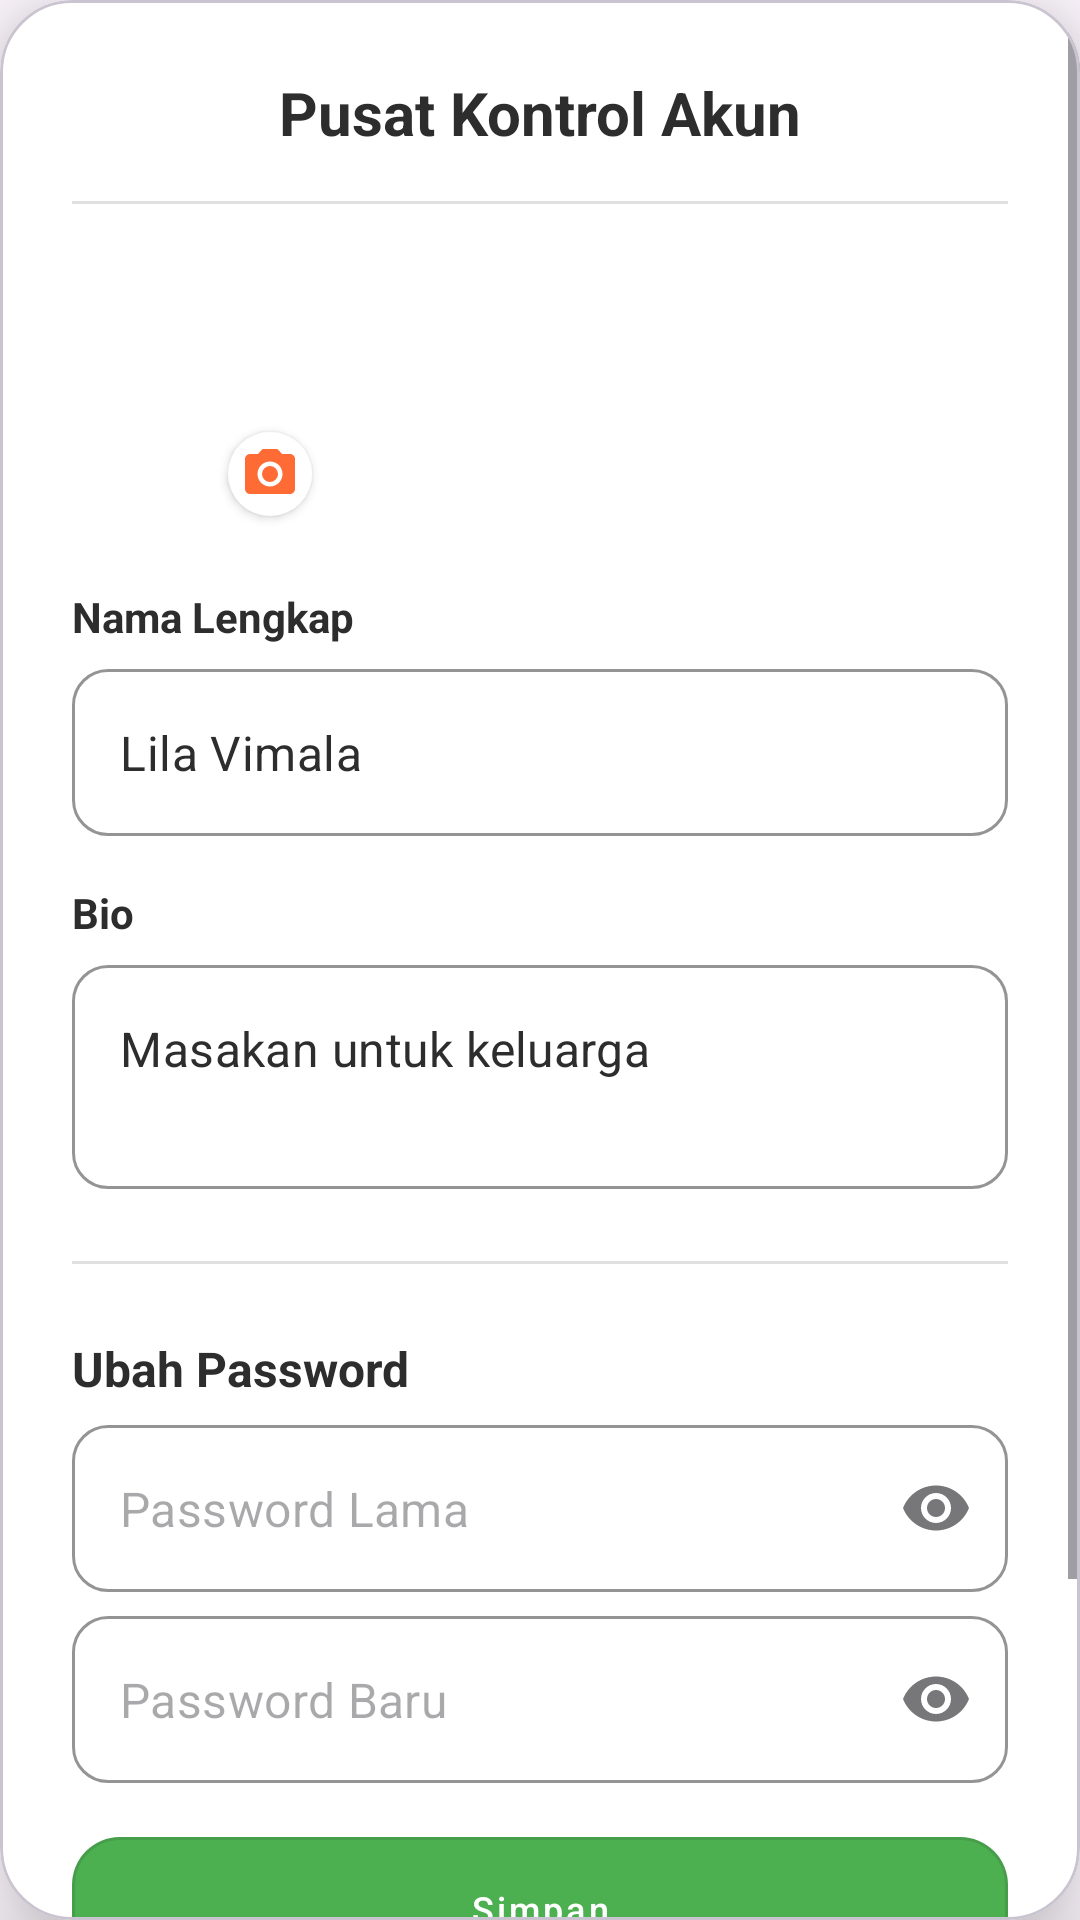

Android layout source for this screen:
<!-- AndroidManifest.xml: application theme Theme.ClicknCook -->
<!-- res/layout/dialog_settings.xml -->
<?xml version="1.0" encoding="utf-8"?>
<com.google.android.material.card.MaterialCardView
    xmlns:android="http://schemas.android.com/apk/res/android"
    xmlns:app="http://schemas.android.com/apk/res-auto"
    android:layout_width="match_parent"
    android:layout_height="wrap_content"
    android:layout_margin="24dp"
    app:cardCornerRadius="24dp"
    app:cardElevation="16dp"
    app:cardBackgroundColor="@color/white">

    <ScrollView
        android:layout_width="match_parent"
        android:layout_height="wrap_content"
        android:fillViewport="true">

        <androidx.constraintlayout.widget.ConstraintLayout
            android:layout_width="match_parent"
            android:layout_height="wrap_content"
            android:padding="24dp">

            <TextView
                android:id="@+id/tvTitle"
                android:layout_width="wrap_content"
                android:layout_height="wrap_content"
                android:text="Pusat Kontrol Akun"
                android:textColor="@color/black_text"
                android:textSize="20sp"
                android:textStyle="bold"
                app:layout_constraintEnd_toEndOf="parent"
                app:layout_constraintStart_toStartOf="parent"
                app:layout_constraintTop_toTopOf="parent" />

            <View
                android:id="@+id/dividerTitle"
                android:layout_width="match_parent"
                android:layout_height="1dp"  android:layout_marginTop="16dp"
                android:background="@color/gray_stroke"
                app:layout_constraintTop_toBottomOf="@+id/tvTitle" />

            <com.google.android.material.imageview.ShapeableImageView
                android:id="@+id/imgProfilePhoto"
                android:layout_width="80dp"
                android:layout_height="80dp"
                android:layout_marginTop="24dp"
                android:scaleType="centerCrop"
                android:src="@drawable/ic_person_placeholder"
                app:shapeAppearanceOverlay="@style/ShapeAppearance.MaterialComponents.SmallComponent"
                app:layout_constraintStart_toStartOf="parent"
                app:layout_constraintTop_toBottomOf="@+id/dividerTitle" />

            <ImageView
                android:id="@+id/btnChangePhoto"
                android:layout_width="28dp"
                android:layout_height="28dp"
                android:background="@drawable/bg_circle_white"
                android:elevation="2dp"
                android:padding="4dp"
                android:src="@drawable/ic_camera_alt"
                app:tint="@color/primary_orange"
                app:layout_constraintBottom_toBottomOf="@+id/imgProfilePhoto"
                app:layout_constraintEnd_toEndOf="@+id/imgProfilePhoto"
                app:layout_constraintHorizontal_bias="1.0"
                app:layout_constraintStart_toStartOf="@+id/imgProfilePhoto"
                app:layout_constraintTop_toTopOf="@+id/imgProfilePhoto"
                app:layout_constraintVertical_bias="1.0" />

            <TextView
                android:id="@+id/labelName"
                android:layout_width="wrap_content"
                android:layout_height="wrap_content"
                android:layout_marginTop="24dp"
                android:text="Nama Lengkap"
                android:textColor="@color/black_text"
                android:textStyle="bold"
                app:layout_constraintStart_toStartOf="parent"
                app:layout_constraintTop_toBottomOf="@+id/imgProfilePhoto" />

            <com.google.android.material.textfield.TextInputLayout
                android:id="@+id/ilName"
                style="@style/Widget.MaterialComponents.TextInputLayout.OutlinedBox"
                android:layout_width="match_parent"
                android:layout_height="wrap_content"
                android:layout_marginTop="8dp"
                app:boxBackgroundColor="@color/white"
                app:boxCornerRadiusBottomEnd="12dp"
                app:boxCornerRadiusBottomStart="12dp"
                app:boxCornerRadiusTopEnd="12dp"
                app:boxCornerRadiusTopStart="12dp"
                app:boxStrokeColor="@color/gray_stroke"
                app:hintEnabled="false"
                app:layout_constraintTop_toBottomOf="@+id/labelName">
                <com.google.android.material.textfield.TextInputEditText
                    android:id="@+id/etName"
                    android:layout_width="match_parent"
                    android:layout_height="wrap_content"
                    android:text="Lila Vimala"
                    android:inputType="textPersonName"
                    android:textColor="@color/black_text" />
            </com.google.android.material.textfield.TextInputLayout>

            <TextView
                android:id="@+id/labelBio"
                android:layout_width="wrap_content"
                android:layout_height="wrap_content"
                android:layout_marginTop="16dp"
                android:text="Bio"
                android:textColor="@color/black_text"
                android:textStyle="bold"
                app:layout_constraintStart_toStartOf="parent"
                app:layout_constraintTop_toBottomOf="@+id/ilName" />

            <com.google.android.material.textfield.TextInputLayout
                android:id="@+id/ilBio"
                style="@style/Widget.MaterialComponents.TextInputLayout.OutlinedBox"
                android:layout_width="match_parent"
                android:layout_height="wrap_content"
                android:layout_marginTop="8dp"
                app:boxBackgroundColor="@color/white"
                app:boxCornerRadiusBottomEnd="12dp"
                app:boxCornerRadiusBottomStart="12dp"
                app:boxCornerRadiusTopEnd="12dp"
                app:boxCornerRadiusTopStart="12dp"
                app:boxStrokeColor="@color/gray_stroke"
                app:hintEnabled="false"
                app:layout_constraintTop_toBottomOf="@+id/labelBio">
                <com.google.android.material.textfield.TextInputEditText
                    android:id="@+id/etBio"
                    android:layout_width="match_parent"
                    android:layout_height="wrap_content"
                    android:text="Masakan untuk keluarga"
                    android:minLines="2"
                    android:gravity="top|start"
                    android:textColor="@color/black_text" />
            </com.google.android.material.textfield.TextInputLayout>

            <View
                android:id="@+id/dividerPass"
                android:layout_width="match_parent"
                android:layout_height="1dp"
                android:layout_marginTop="24dp"
                android:background="@color/gray_stroke"
                app:layout_constraintTop_toBottomOf="@+id/ilBio" />

            <TextView
                android:id="@+id/labelOldPass"
                android:layout_width="wrap_content"
                android:layout_height="wrap_content"
                android:layout_marginTop="24dp"
                android:text="Ubah Password"
                android:textColor="@color/black_text"
                android:textSize="16sp"
                android:textStyle="bold"
                app:layout_constraintStart_toStartOf="parent"
                app:layout_constraintTop_toBottomOf="@+id/dividerPass" />

            <com.google.android.material.textfield.TextInputLayout
                android:id="@+id/ilOldPass"
                style="@style/Widget.MaterialComponents.TextInputLayout.OutlinedBox"
                android:layout_width="match_parent"
                android:layout_height="wrap_content"
                android:layout_marginTop="8dp"
                app:boxBackgroundColor="@color/white"
                app:boxCornerRadiusBottomEnd="12dp"
                app:boxCornerRadiusBottomStart="12dp"
                app:boxCornerRadiusTopEnd="12dp"
                app:boxCornerRadiusTopStart="12dp"
                app:boxStrokeColor="@color/gray_stroke"
                app:endIconMode="password_toggle"
                app:hintEnabled="false"
                app:layout_constraintTop_toBottomOf="@+id/labelOldPass">
                <com.google.android.material.textfield.TextInputEditText
                    android:id="@+id/etOldPass"
                    android:layout_width="match_parent"
                    android:layout_height="wrap_content"
                    android:hint="Password Lama"
                    android:inputType="textPassword"
                    android:textColor="@color/black_text" />
            </com.google.android.material.textfield.TextInputLayout>

            <com.google.android.material.textfield.TextInputLayout
                android:id="@+id/ilNewPass"
                style="@style/Widget.MaterialComponents.TextInputLayout.OutlinedBox"
                android:layout_width="match_parent"
                android:layout_height="wrap_content"
                android:layout_marginTop="8dp"
                app:boxBackgroundColor="@color/white"
                app:boxCornerRadiusBottomEnd="12dp"
                app:boxCornerRadiusBottomStart="12dp"
                app:boxCornerRadiusTopEnd="12dp"
                app:boxCornerRadiusTopStart="12dp"
                app:boxStrokeColor="@color/gray_stroke"
                app:endIconMode="password_toggle"
                app:hintEnabled="false"
                app:layout_constraintTop_toBottomOf="@+id/ilOldPass">
                <com.google.android.material.textfield.TextInputEditText
                    android:id="@+id/etNewPass"
                    android:layout_width="match_parent"
                    android:layout_height="wrap_content"
                    android:hint="Password Baru"
                    android:inputType="textPassword"
                    android:textColor="@color/black_text" />
            </com.google.android.material.textfield.TextInputLayout>

            <com.google.android.material.button.MaterialButton
                android:id="@+id/btnSavePassword"
                style="@style/Widget.MaterialComponents.Button.OutlinedButton"
                android:layout_width="match_parent"
                android:layout_height="60dp"
                android:layout_marginTop="12dp"
                android:text="Simpan"
                android:textAllCaps="false"
                android:textColor="@color/white"
                android:textSize="12sp"
                android:paddingHorizontal="16dp"
                app:backgroundTint="@color/green_success"
                app:cornerRadius="16dp"
                app:layout_constraintStart_toStartOf="parent"
                app:layout_constraintTop_toBottomOf="@+id/ilNewPass" />

            <com.google.android.material.button.MaterialButton
                android:id="@+id/btnLogout"
                android:layout_width="match_parent"
                android:layout_height="56dp"
                android:layout_marginTop="32dp"
                android:text="Keluar"
                android:textAllCaps="false"
                android:textColor="@color/white"
                android:textSize="16sp"
                android:textStyle="bold"
                app:backgroundTint="@null"
                android:background="@drawable/bg_button_gradient"
                app:cornerRadius="12dp"
                app:icon="@drawable/ic_exit_to_app"
                app:iconTint="@color/white"
                app:iconGravity="textStart"
                app:layout_constraintBottom_toBottomOf="parent"
                app:layout_constraintTop_toBottomOf="@+id/btnSavePassword" />

        </androidx.constraintlayout.widget.ConstraintLayout>

    </ScrollView>
</com.google.android.material.card.MaterialCardView>
<!-- resources referenced by this layout -->
<resources>
  <color name="black_text">#2D2D2D</color>
  <color name="gray_stroke">#E0E0E0</color>
  <color name="green_success">#4CAF50</color>
  <color name="primary_orange">#FF6B35</color>
  <color name="white">#FFFFFF</color>
  <!-- drawable bg_button_gradient (drawable) -->
  <?xml version="1.0" encoding="utf-8"?>
  <shape xmlns:android="http://schemas.android.com/apk/res/android"
      android:shape="rectangle">
  
      <gradient
          android:startColor="@color/primary_orange"
          android:endColor="@color/secondary_gold"
          android:angle="0"
          android:type="linear" />
      <corners android:radius="12dp" />
  </shape>
  <!-- drawable bg_circle_white (drawable) -->
  <?xml version="1.0" encoding="utf-8"?>
  <shape xmlns:android="http://schemas.android.com/apk/res/android"
      android:shape="oval">
      <solid android:color="@color/white" />
      <size android:width="32dp" android:height="32dp"/>
  </shape>
  <!-- drawable ic_camera_alt (drawable) -->
  <vector xmlns:android="http://schemas.android.com/apk/res/android"
      android:width="24dp"
      android:height="24dp"
      android:viewportWidth="24"
      android:viewportHeight="24"
      android:tint="#FF6B35"> <path
      android:fillColor="#FF000000"
      android:pathData="M12,12m-3.2,0a3.2,3.2 0,1 1,6.4 0a3.2,3.2 0,1 1,-6.4 0M9,2L7.17,4H4c-1.1,0 -2,0.9 -2,2v12c0,1.1 0.9,2 2,2h16c1.1,0 2,-0.9 2,-2V6c0,-1.1 -0.9,-2 -2,-2h-3.17L15,2H9zM12,17c-2.76,0 -5,-2.24 -5,-5s2.24,-5 5,-5s5,2.24 5,5s-2.24,5 -5,5z" />
  </vector>
  <!-- drawable ic_exit_to_app (drawable) -->
  <vector xmlns:android="http://schemas.android.com/apk/res/android"
      android:width="24dp"
      android:height="24dp"
      android:viewportWidth="24"
      android:viewportHeight="24">
  
      <path
          android:fillColor="#FF000000"
          android:pathData="M10.09,15.59L11.5,17l5,-5 -5,-5 -1.41,1.41L13.17,11H3v2h10.17l-3.08,3.09zM19,3H5c-1.11,0 -2,0.9 -2,2v4h2V5h14v14H5v-4H3v4c0,1.1 0.89,2 2,2h14c1.1,0 2,-0.9 2,-2V5c0,-1.1 -0.9,-2 -2,-2z"/>
  </vector>
  <style name="Theme.ClicknCook" parent="Base.Theme.ClicknCook" />
  <color name="secondary_gold">#F7931E</color>
  <style name="Base.Theme.ClicknCook" parent="Theme.Material3.DayNight.NoActionBar">
          <item name="colorPrimary">@color/primary_orange</item>
      </style>
</resources>
